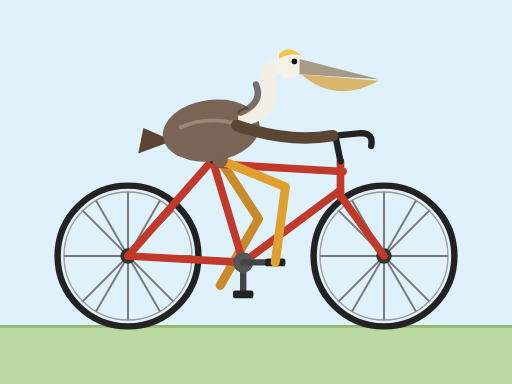
t = 0.00 s
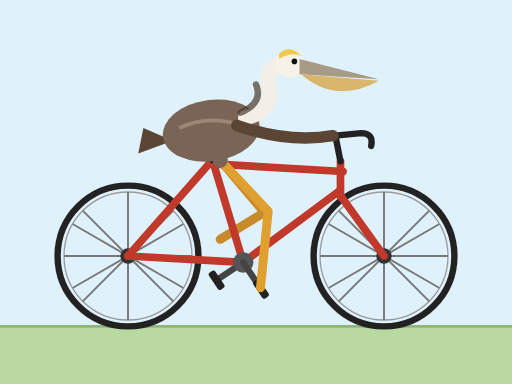
t = 0.25 s
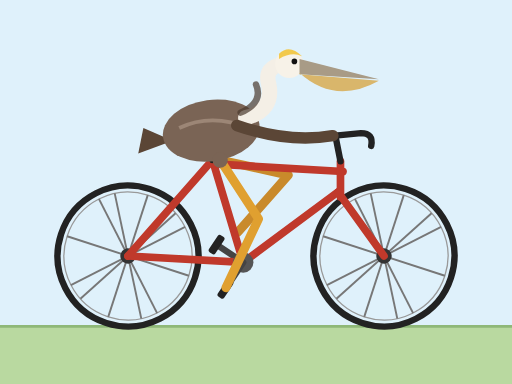
t = 0.55 s
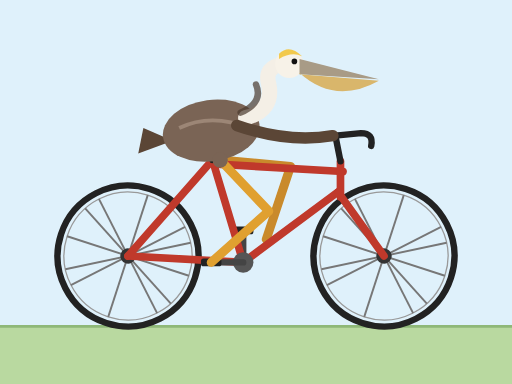
t = 0.80 s
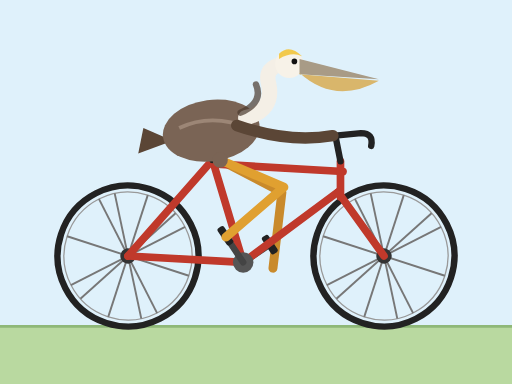
t = 1.05 s
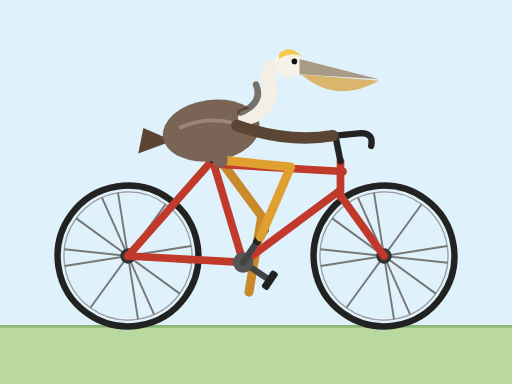
t = 1.35 s

The animated SVG that drew these frames (rendered in a browser with its animation timeline set to each time). Animation: 6 SMIL elements (animate=2,animateTransform=4); one cycle of 1.60 s, repeats indefinitely.

<svg xmlns="http://www.w3.org/2000/svg" viewBox="0 0 400 300" width="800" height="600">
  <rect width="400" height="300" fill="#dff1fb"/>
  <rect y="255" width="400" height="45" fill="#b9d9a0"/>
  <line x1="0" y1="255" x2="400" y2="255" stroke="#8fb878" stroke-width="2"/>

  <!-- far leg -->
  <polyline fill="none" stroke="#c98a2b" stroke-width="7" stroke-linecap="round" stroke-linejoin="round" points="172,125 220,151 172,187">
    <animate attributeName="points" dur="1.6s" repeatCount="indefinite" calcMode="linear"
      values="172,125 202,171 172,223;172,125 202,171 172,187;172,125 220,151 172,187;172,125 227,132 190,180;172,125 227,130 208,187;172,125 223,146 215,205;172,125 212,163 208,223;172,125 202,171 190,230;172,125 202,171 172,223"/>
  </polyline>
  <g>
    <line x1="190" y1="205" x2="190" y2="180" stroke="#444" stroke-width="5" stroke-linecap="round"/>
    <rect x="182" y="177" width="16" height="6" rx="2" fill="#222"/>
    <animateTransform attributeName="transform" type="rotate" from="180 190 205" to="540 190 205" dur="1.6s" repeatCount="indefinite"/>
  </g>

  <!-- wheels -->
  <g>
    <circle cx="100" cy="200" r="55" fill="none" stroke="#222" stroke-width="5"/>
    <circle cx="100" cy="200" r="50" fill="none" stroke="#999" stroke-width="1"/>
    <g stroke="#777" stroke-width="1.5">
      <line x1="100" y1="150" x2="100" y2="250"/><line x1="50" y1="200" x2="150" y2="200"/>
      <line x1="64.6" y1="164.6" x2="135.4" y2="235.4"/><line x1="135.4" y1="164.6" x2="64.6" y2="235.4"/>
      <line x1="75" y1="156.7" x2="125" y2="243.3"/><line x1="125" y1="156.7" x2="75" y2="243.3"/>
    </g>
    <circle cx="100" cy="200" r="6" fill="#333"/>
    <animateTransform attributeName="transform" type="rotate" from="0 100 200" to="360 100 200" dur="1s" repeatCount="indefinite"/>
  </g>
  <g>
    <circle cx="300" cy="200" r="55" fill="none" stroke="#222" stroke-width="5"/>
    <circle cx="300" cy="200" r="50" fill="none" stroke="#999" stroke-width="1"/>
    <g stroke="#777" stroke-width="1.5">
      <line x1="300" y1="150" x2="300" y2="250"/><line x1="250" y1="200" x2="350" y2="200"/>
      <line x1="264.6" y1="164.6" x2="335.4" y2="235.4"/><line x1="335.4" y1="164.6" x2="264.6" y2="235.4"/>
      <line x1="275" y1="156.7" x2="325" y2="243.3"/><line x1="325" y1="156.7" x2="275" y2="243.3"/>
    </g>
    <circle cx="300" cy="200" r="6" fill="#333"/>
    <animateTransform attributeName="transform" type="rotate" from="0 300 200" to="360 300 200" dur="1s" repeatCount="indefinite"/>
  </g>

  <!-- frame -->
  <g stroke="#c0392b" stroke-width="6" stroke-linecap="round" fill="none">
    <line x1="100" y1="200" x2="190" y2="205"/>
    <line x1="100" y1="200" x2="166" y2="125"/>
    <line x1="166" y1="125" x2="190" y2="205"/>
    <line x1="166" y1="128" x2="268" y2="134"/>
    <line x1="190" y1="205" x2="264" y2="150"/>
    <line x1="266" y1="126" x2="266" y2="154"/>
    <line x1="264" y1="150" x2="300" y2="200"/>
  </g>
  <g stroke="#222" stroke-width="5" stroke-linecap="round" fill="none">
    <line x1="266" y1="126" x2="262" y2="106"/>
    <path d="M262 106 L282 104 Q292 104 290 114"/>
    <line x1="166" y1="125" x2="164" y2="116"/>
  </g>
  <path d="M148 113 Q165 108 186 114 Q184 120 166 120 Q152 120 148 113Z" fill="#222"/>
  <circle cx="190" cy="205" r="8" fill="#555"/>

  <!-- near crank -->
  <g>
    <line x1="190" y1="205" x2="215" y2="205" stroke="#444" stroke-width="5" stroke-linecap="round"/>
    <rect x="207" y="202" width="16" height="6" rx="2" fill="#222"/>
    <animateTransform attributeName="transform" type="rotate" from="0 190 205" to="360 190 205" dur="1.6s" repeatCount="indefinite"/>
  </g>

  <!-- pelican tail and body -->
  <path d="M135 110 L108 120 L112 100 Z" fill="#5b4636"/>
  <ellipse cx="165" cy="102" rx="38" ry="24" fill="#7a6455" transform="rotate(-8 165 102)"/>
  <path d="M140 100 Q165 88 195 100" fill="none" stroke="#9c8676" stroke-width="3"/>
  <!-- neck -->
  <path d="M192 92 Q214 86 210 66 Q206 52 222 50" fill="none" stroke="#f4efe6" stroke-width="12" stroke-linecap="round"/>
  <path d="M188 88 Q206 80 200 66" fill="none" stroke="#4a3a2e" stroke-width="5" stroke-linecap="round" opacity="0.7"/>
  <!-- head, bill -->
  <circle cx="226" cy="50" r="11" fill="#f7f2e8"/>
  <path d="M218 42 Q226 34 236 44 Q228 40 218 46Z" fill="#f2c94c"/>
  <path d="M234 46 L296 62 L234 58 Z" fill="#a89b86"/>
  <path d="M234 57 Q262 82 296 63 L234 58Z" fill="#d9b66b"/>
  <circle cx="230" cy="48" r="2.2" fill="#111"/>
  <!-- arm reaching handlebar -->
  <path d="M185 98 Q225 112 260 106" fill="none" stroke="#5b4636" stroke-width="9" stroke-linecap="round"/>

  <!-- near leg -->
  <polyline fill="none" stroke="#e0a030" stroke-width="7" stroke-linecap="round" stroke-linejoin="round" points="172,125 223,146 215,205">
    <animate attributeName="points" dur="1.6s" repeatCount="indefinite" calcMode="linear"
      values="172,125 223,146 215,205;172,125 212,163 208,223;172,125 202,171 190,230;172,125 202,171 172,223;172,125 210,165 165,205;172,125 220,151 172,187;172,125 227,132 190,180;172,125 227,130 208,187;172,125 223,146 215,205"/>
  </polyline>
  <circle cx="172" cy="125" r="6" fill="#7a6455"/>
</svg>
